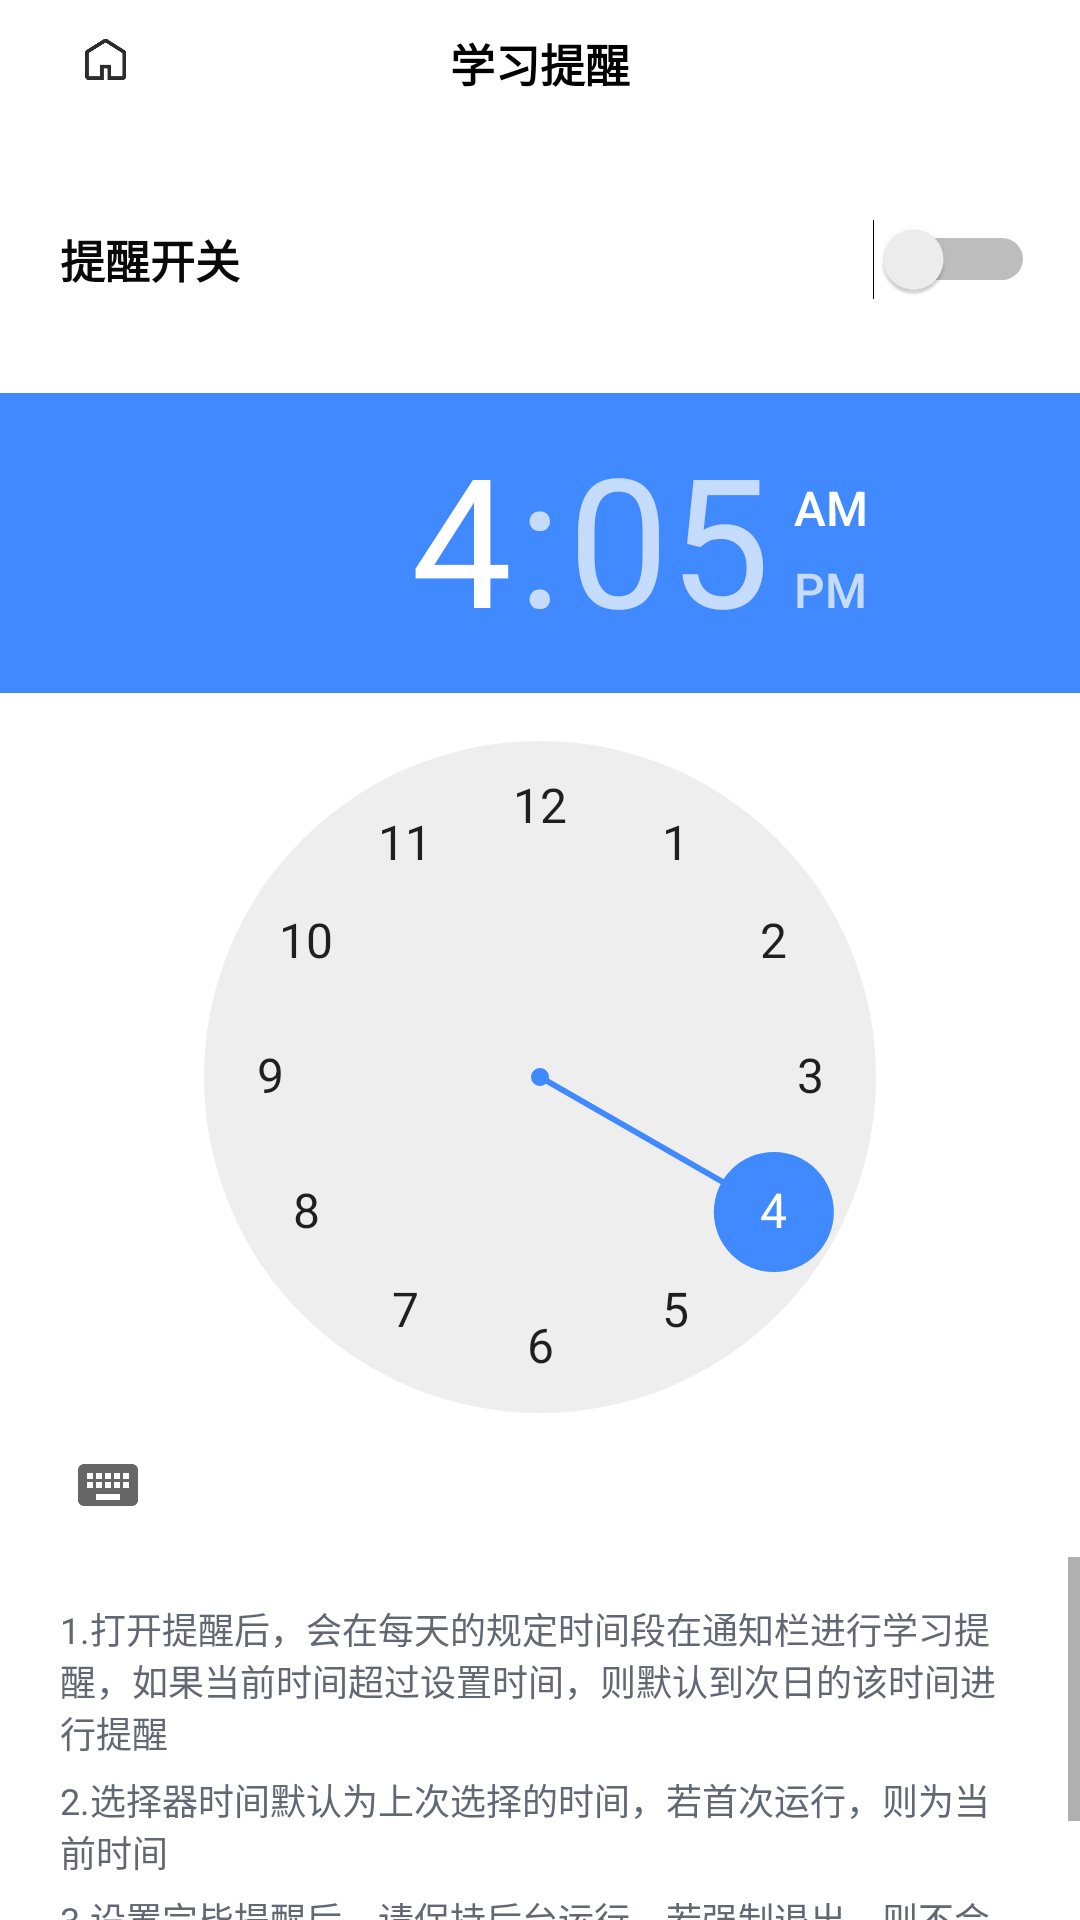

The Android layout XML behind this screen, and the referenced resources:
<!-- AndroidManifest.xml: application theme AppTheme -->
<!-- res/layout/activity_alarm.xml -->
<?xml version="1.0" encoding="utf-8"?>
<LinearLayout xmlns:android="http://schemas.android.com/apk/res/android"
    xmlns:app="http://schemas.android.com/apk/res-auto"
    xmlns:tools="http://schemas.android.com/tools"
    android:layout_width="match_parent"
    android:layout_height="match_parent"
    android:background="@color/colorBgWhite"
    android:fitsSystemWindows="true"
    android:orientation="vertical"
    tools:context="com.usts.englishlearning.activity.AlarmActivity">

    <RelativeLayout
        android:layout_width="match_parent"
        android:layout_height="wrap_content"
        android:orientation="vertical"
        android:paddingStart="25dp"
        android:paddingTop="10dp"
        android:paddingEnd="25dp"
        android:paddingBottom="10dp">

        <ImageView
            android:layout_width="20dp"
            android:layout_height="20dp"
            android:src="@drawable/icon_home_black" />

        <TextView
            android:layout_width="wrap_content"
            android:layout_height="wrap_content"
            android:layout_centerInParent="true"
            android:text="学习提醒"
            android:textColor="@color/colorBlack"
            android:textSize="15sp"
            android:textStyle="bold" />

    </RelativeLayout>

    <RelativeLayout
        android:layout_width="match_parent"
        android:layout_height="wrap_content"
        android:paddingStart="10dp"
        android:paddingTop="30dp"
        android:paddingEnd="10dp"
        android:paddingBottom="30dp">

        <LinearLayout
            android:layout_width="wrap_content"
            android:layout_height="wrap_content"
            android:layout_centerVertical="true"
            android:layout_marginStart="10dp"
            android:orientation="vertical">

            <TextView
                android:layout_width="wrap_content"
                android:layout_height="wrap_content"
                android:layout_centerVertical="true"
                android:text="提醒开关"
                android:textColor="@color/colorFontInWhite"
                android:textSize="15sp"
                android:textStyle="bold" />

        </LinearLayout>

        <Switch
            android:id="@+id/switch_alarm_learn"
            android:layout_width="wrap_content"
            android:layout_height="wrap_content"
            android:layout_alignParentEnd="true"
            android:layout_centerVertical="true"
            android:padding="5dp" />

    </RelativeLayout>

    <TimePicker
        android:id="@+id/timePicker_alarm"
        android:layout_width="match_parent"
        android:layout_height="wrap_content" />

    <ScrollView
        android:layout_width="match_parent"
        android:layout_height="wrap_content"
        android:overScrollMode="never">

        <LinearLayout
            android:paddingBottom="20dp"
            android:layout_width="match_parent"
            android:layout_height="wrap_content"
            android:orientation="vertical">

            <TextView
                android:layout_width="match_parent"
                android:layout_height="wrap_content"
                android:layout_marginStart="20dp"
                android:layout_marginTop="15dp"
                android:layout_marginEnd="20dp"
                android:text="1.打开提醒后，会在每天的规定时间段在通知栏进行学习提醒，如果当前时间超过设置时间，则默认到次日的该时间进行提醒"
                android:textColor="@color/colorGrey"
                android:textSize="12sp" />

            <TextView
                android:layout_width="match_parent"
                android:layout_height="wrap_content"
                android:layout_marginStart="20dp"
                android:layout_marginTop="5dp"
                android:layout_marginEnd="20dp"
                android:text="2.选择器时间默认为上次选择的时间，若首次运行，则为当前时间"
                android:textColor="@color/colorGrey"
                android:textSize="12sp" />

            <TextView
                android:layout_width="match_parent"
                android:layout_height="wrap_content"
                android:layout_marginStart="20dp"
                android:layout_marginTop="5dp"
                android:layout_marginEnd="20dp"
                android:text="3.设置完毕提醒后，请保持后台运行，若强制退出，则不会提醒"
                android:textColor="@color/colorGrey"
                android:textSize="12sp" />

        </LinearLayout>

    </ScrollView>

</LinearLayout>
<!-- resources referenced by this layout -->
<resources>
  <color name="colorBgWhite">#FFFFFF</color>
  <color name="colorBlack">#000000</color>
  <color name="colorFontInWhite">#090909</color>
  <color name="colorGrey">#626873</color>
  <!-- drawable icon_home_black: png bitmap (drawable, 4627 bytes) -->
  <style name="AppTheme" parent="Theme.AppCompat.DayNight.NoActionBar">
          
          <item name="colorPrimary">@color/colorPrimary</item>
          <item name="colorPrimaryDark">@color/colorLightWhite</item>
          <item name="colorAccent">@color/colorAccent</item>
          <item name="android:windowContentTransitions">true</item>
      </style>
  <color name="colorPrimary">#3675FF</color>
  <color name="colorLightWhite">#F2F3F8</color>
  <color name="colorAccent">#4089ff</color>
</resources>
